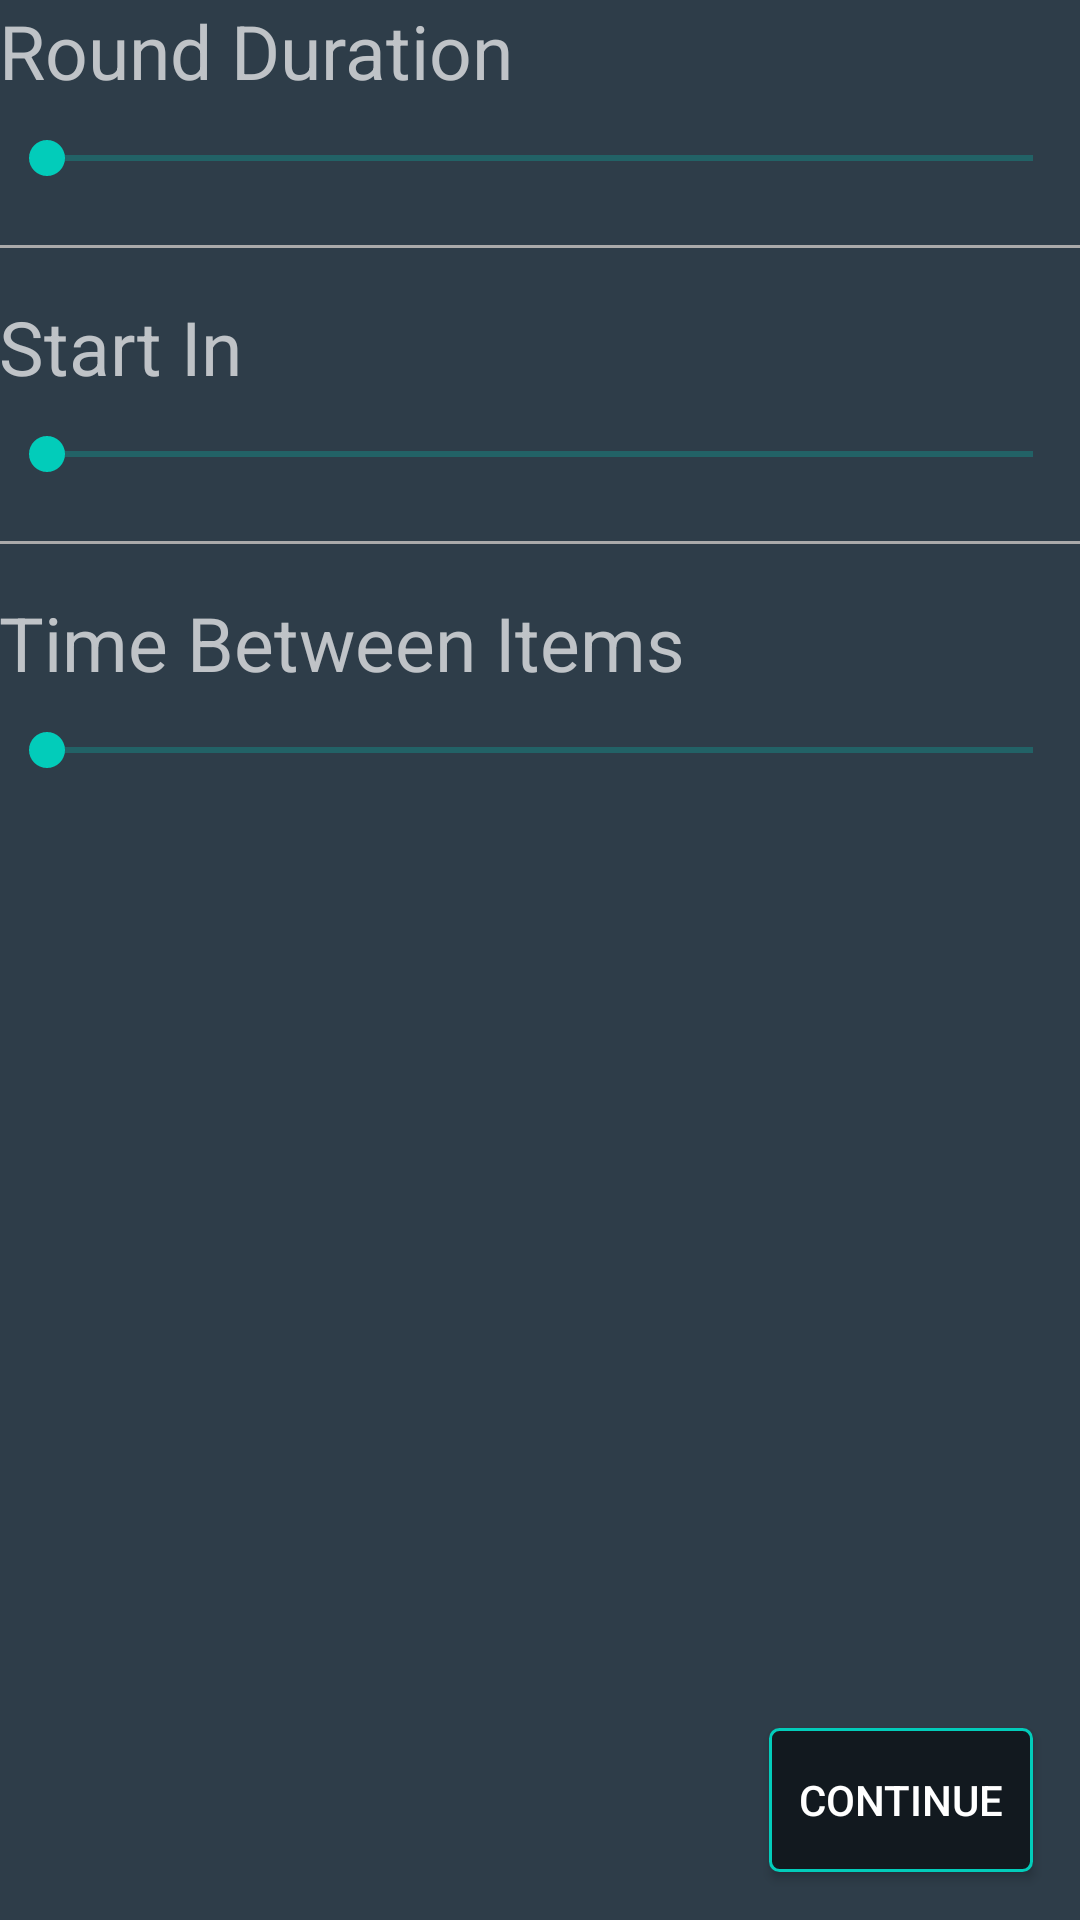

Here is an Android app screen rendered from its layout file. Give the layout XML and the strings, colors and styles it references.
<!-- AndroidManifest.xml: application theme AppTheme -->
<!-- res/layout/activity_round_settings.xml -->
<?xml version="1.0" encoding="utf-8"?>
<RelativeLayout xmlns:android="http://schemas.android.com/apk/res/android"
    xmlns:tools="http://schemas.android.com/tools"
    android:id="@+id/activity_round_settings"
    android:layout_width="match_parent"
    android:layout_height="match_parent"
    android:paddingBottom="@dimen/activity_vertical_margin"
    android:paddingLeft="@dimen/activity_horizontal_margin"
    android:paddingRight="@dimen/activity_horizontal_margin"
    android:paddingTop="@dimen/activity_vertical_margin"
    tools:context="com.rockyourglock.android.shootingtimer.RoundSettingsActivity">

    <Button
        android:layout_width="wrap_content"
        android:layout_height="wrap_content"
        android:text="@string/continue_string"
        android:background="@drawable/outline_button"
        android:layout_alignParentRight="true"
        android:layout_alignParentBottom="true"
        android:layout_marginBottom="16dp"
        android:layout_marginRight="16dp"
        android:onClick="toRound"/>

    <TextView
        android:id="@+id/tv_duration_label"
        android:layout_width="wrap_content"
        android:layout_height="wrap_content"
        android:textSize="25dp"
        android:textColor="@color/colorLight"
        android:text="@string/duration_label"
        android:layout_alignParentTop="true"
        android:layout_alignParentLeft="true"
        android:layout_alignParentStart="true" />

    <TextView
        android:id="@+id/tv_duration_value"
        android:layout_width="wrap_content"
        android:layout_height="wrap_content"
        android:layout_alignBottom="@+id/tv_duration_label"
        android:layout_toRightOf="@+id/tv_duration_label"
        android:layout_toEndOf="@+id/tv_duration_label"
        android:layout_marginLeft="12dp"
        android:layout_marginStart="12dp"
        android:textColor="@color/colorLight" />

    <SeekBar
        android:id="@+id/sb_round_duration"
        android:layout_width="wrap_content"
        android:layout_height="wrap_content"
        android:layout_marginTop="10dp"
        android:layout_below="@+id/tv_duration_label"
        android:layout_alignParentLeft="true"
        android:layout_alignParentStart="true"
        android:layout_alignParentRight="true"
        android:layout_alignParentEnd="true"
        android:max="59"/>

    <View
    android:id="@+id/line1"
    android:layout_width="match_parent"
    android:layout_height="1dp"
    android:layout_below="@id/sb_round_duration"
    android:layout_marginTop="20dp"
    android:background="@android:color/darker_gray"/>

    <TextView
        android:id="@+id/tv_start_in"
        android:layout_width="wrap_content"
        android:layout_height="wrap_content"
        android:layout_below="@id/line1"
        android:layout_marginTop="16dp"
        android:textSize="25dp"
        android:textColor="@color/colorLight"
        android:text="@string/start_in_label"/>

    <TextView
        android:id="@+id/tv_start_in_value"
        android:layout_width="wrap_content"
        android:layout_height="wrap_content"
        android:layout_alignBottom="@+id/tv_start_in"
        android:layout_toRightOf="@+id/tv_start_in"
        android:layout_toEndOf="@+id/tv_start_in"
        android:layout_marginLeft="12dp"
        android:layout_marginStart="12dp"
        android:textColor="@color/colorLight" />

    <SeekBar
        android:id="@+id/sb_start_in"
        android:layout_width="wrap_content"
        android:layout_height="wrap_content"
        android:layout_marginTop="10dp"
        android:layout_below="@+id/tv_start_in"
        android:layout_alignParentLeft="true"
        android:layout_alignParentStart="true"
        android:layout_alignParentRight="true"
        android:layout_alignParentEnd="true"
        android:max="14"/>

    <View
        android:id="@+id/line2"
        android:layout_width="match_parent"
        android:layout_height="1dp"
        android:layout_below="@id/sb_start_in"
        android:layout_marginTop="20dp"
        android:background="@android:color/darker_gray"/>

    <TextView
        android:id="@+id/tv_time_to_item"
        android:layout_width="wrap_content"
        android:layout_height="wrap_content"
        android:layout_below="@id/line2"
        android:layout_marginTop="16dp"
        android:textSize="25dp"
        android:textColor="@color/colorLight"
        android:text="@string/time_between_items"/>

    <TextView
        android:id="@+id/tv_time_to_item_value"
        android:layout_width="wrap_content"
        android:layout_height="wrap_content"
        android:layout_alignBottom="@+id/tv_time_to_item"
        android:layout_toRightOf="@+id/tv_time_to_item"
        android:layout_toEndOf="@+id/tv_time_to_item"
        android:layout_marginLeft="12dp"
        android:layout_marginStart="12dp"
        android:textColor="@color/colorLight" />

    <SeekBar
        android:id="@+id/sb_time_to_value"
        android:layout_width="wrap_content"
        android:layout_height="wrap_content"
        android:layout_marginTop="10dp"
        android:layout_below="@+id/tv_time_to_item"
        android:layout_alignParentLeft="true"
        android:layout_alignParentStart="true"
        android:layout_alignParentRight="true"
        android:layout_alignParentEnd="true"
        android:max="25"/>


</RelativeLayout>
<!-- resources referenced by this layout -->
<resources>
  <color name="colorLight">#bfc3c7</color>
  <!-- drawable outline_button (drawable) -->
  <?xml version="1.0" encoding="utf-8"?>
  <shape xmlns:android="http://schemas.android.com/apk/res/android"
      android:shape="rectangle">
      <solid android:color="@color/colorPrimaryDark"/>
      <corners android:radius="3dp"/>
      <stroke android:width="3px" android:color="@color/colorAccent" />
  </shape>
  <string name="continue_string">Continue</string>
  <string name="duration_label">Round Duration</string>
  <string name="start_in_label">Start In</string>
  <string name="time_between_items">Time Between Items</string>
  <style name="AppTheme" parent="Theme.AppCompat.Light.DarkActionBar">
          
          <item name="colorPrimary">@color/colorPrimary</item>
          <item name="colorPrimaryDark">@color/colorPrimaryDark</item>
          <item name="colorAccent">@color/colorAccent</item>
          <item name="android:colorBackground">@color/colorBackground</item>
          <item name="android:textColorSecondary">@color/colorAccent</item>
          <item name="android:textColorPrimaryInverse">@color/colorAccent2</item>
          <item name="android:textColorSecondaryInverse">@color/colorAccent</item>
          <item name="android:textColorPrimary">@color/colorLighter</item>
      </style>
  <color name="colorPrimaryDark">#12191f</color>
  <color name="colorAccent">#02ccba</color>
  <color name="colorPrimary">#1C262F</color>
  <color name="colorBackground">#2E3D49</color>
  <color name="colorAccent2">#02b3e4</color>
  <color name="colorLighter">#ffffff</color>
</resources>
